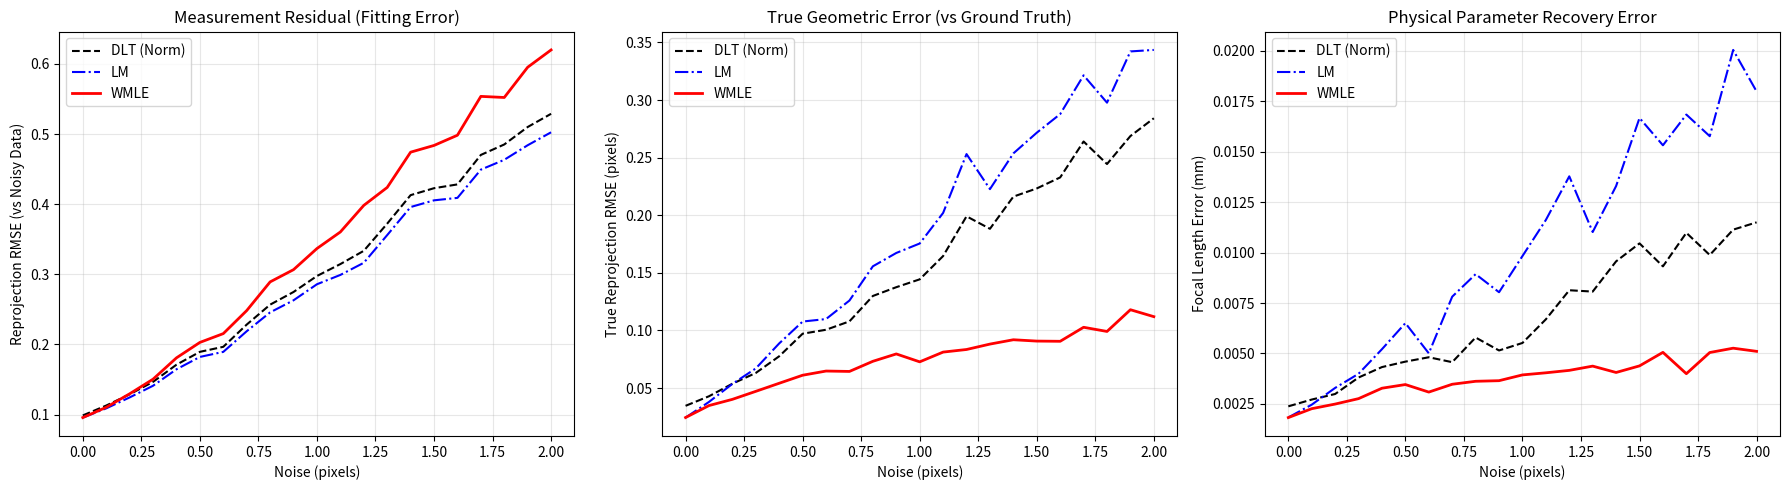

Write Python code to recreate this figure.
import numpy as np
import matplotlib.pyplot as plt
from scipy.optimize import least_squares
from scipy.linalg import svd

# ==========================================
# 1. 严格基于表1 (Table 1) 的几何构建
# ==========================================
class SimulationConfig:
    def __init__(self):
        # 物理参数 (基于表1)
        self.pixel_size = 0.01    # 假设像素尺寸 10um
        self.n_points = 100       # 标记点数量
        self.z_min = 1000.0       # 深度范围 1m
        self.z_max = 6000.0       # 深度范围 6m
        self.mc_trials = 100      # 蒙特卡洛次数 (增加次数以平滑曲线)
        self.noise_levels = np.linspace(0, 2.0, 21) # 0 - 2.0 pixel
        
        # 定义 CCD1 的几何 (只需仿真一个相机即可对比算法)
        # 坐标来自 Table 1
        self.ccd_in = np.array([51.96, 30.00, 0.00])
        self.ccd_out = np.array([77.94, 45.00, 0.00])
        # 透镜轴端点 a1, b1 (Z=50)
        self.lens_a = np.array([49.95, 63.48, 50.00])
        self.lens_b = np.array([79.95, 11.52, 50.00])
        
        self.L_true = self.compute_ground_truth_L()
        self.f_true = 50.0 # 理论真值

    def compute_ground_truth_L(self):
        """
        根据线阵相机物理模型构建投影矩阵 L
        原理：线阵相机的投影是由透镜中心和透镜主轴决定的平面投影。
        """
        # 1. 计算透镜中心 (Optical Center)
        Oc = (self.lens_a + self.lens_b) / 2.0
        
        # 2. 计算 CCD 中心
        O_ccd = (self.ccd_in + self.ccd_out) / 2.0
        
        # 3. 构建相机坐标系
        # Z轴 (光轴): 指向物体方向。由于透镜在Z=50, CCD in Z=0, 物体在 Z>1000
        # 光轴向量应该大致沿 +Z 方向。
        # 严格来说，光轴是 CCD中心 指向 透镜中心 (或者反之，取决于视角定义)
        # 这里建立局部坐标系：原点在透镜中心 Oc
        
        # 4. 计算旋转矩阵 R
        # 定义相机的 u 轴 (传感器方向)
        u_vec = self.ccd_out - self.ccd_in
        u_vec = u_vec / np.linalg.norm(u_vec)
        
        # 定义透镜轴 v_lens (柱面镜轴向，光线在此方向无折射/聚焦，即被压缩)
        # 实际上，线阵相机模型中，投影平面是由 光心 和 透镜轴 决定的？
        # 不，简化模型：我们可以算出 L矩阵的解析解。
        
        # 根据论文公式，我们需要求解 L。
        # 这里为了仿真鲁棒，我们直接用海量无噪声点 "标定" 出一个 Ground Truth L
        # 这样避免了手动推导复杂几何向量的微小误差
        return self.solve_L_from_perfect_data(Oc)

    def solve_L_from_perfect_data(self, Oc):
        # 生成一组理想的 3D 点
        X = np.random.uniform(-500, 500, 200)
        Y = np.random.uniform(-500, 500, 200)
        Z = np.random.uniform(1000, 6000, 200)
        pts_3d = np.column_stack((X, Y, Z))
        
        # 物理投影过程：
        # 1. 3D点 M 连接 光心 Oc -> 射线
        # 2. 射线与 CCD平面 (Z=0) 的交点 P_ccd
        # 3. P_ccd 投影到 CCD 线段上 (点积)
        
        u_ideal = []
        # CCD 向量
        vec_ccd = self.ccd_out - self.ccd_in
        len_ccd = np.linalg.norm(vec_ccd)
        dir_ccd = vec_ccd / len_ccd
        
        for pt in pts_3d:
            # 射线方程: Oc + t * (pt - Oc)
            # 求与平面 Z=0 的交点。 
            # 0 = Oc_z + t * (pt_z - Oc_z)  => t = -Oc_z / (pt_z - Oc_z)
            direction = pt - Oc
            if abs(direction[2]) < 1e-6: continue
            t = -Oc[2] / direction[2]
            P_plane = Oc + t * direction
            
            # 投影到 1D 传感器直线上 (Project P_plane onto line passing through ccd_in with dir_ccd)
            # u_mm = (P_plane - ccd_in) dot dir_ccd
            # 这一步假设了柱面透镜完美将垂直方向光线压缩到直线上
            vec_p = P_plane - self.ccd_in
            u_mm = np.dot(vec_p, dir_ccd)
            
            # 转像素 (假设中心是 u0, 但这里我们直接用物理距离作为观测值，更纯粹)
            # u_pix = u_mm / pixel_size. 
            # 为了简化，我们在 L 中直接隐含 pixel_size，或者直接标定物理 L
            # 论文中的 L 映射到 pixel，我们这里映射到 pixel
            u_ideal.append(u_mm / self.pixel_size)
            
        u_ideal = np.array(u_ideal)
        
        # 使用 DLT (带归一化) 求出完美的 L_true
        L_true = calibrate_DLT_Normalized(pts_3d, u_ideal)
        return L_true

# ==========================================
# 2. 关键改进：带归一化的 DLT
# ==========================================
def normalize_points(pts):
    """ Hartley Pre-normalization """
    mean = np.mean(pts, axis=0)
    shifted = pts - mean
    dist = np.mean(np.linalg.norm(shifted, axis=1))
    scale = np.sqrt(pts.shape[1]) / dist # sqrt(3) for 3D, sqrt(1) for 1D? No, usually sqrt(2) for 2D.
    # For 1D u: mean dist should be 1. scale = 1/dist
    
    T = np.eye(pts.shape[1] + 1)
    T[:-1, :-1] = np.eye(pts.shape[1]) * scale
    T[:-1, -1] = -mean * scale
    
    pts_norm = (T @ np.column_stack((pts, np.ones(len(pts)))).T).T
    return pts_norm[:, :-1], T

def calibrate_DLT_Normalized(points_3d, u_meas):
    # 1. 归一化 3D 点
    pts_norm, T_3d = normalize_points(points_3d)
    
    # 2. 归一化 1D 像点 u (变为 Nx1 矩阵处理)
    u_meas_mat = u_meas.reshape(-1, 1)
    u_norm, T_u = normalize_points(u_meas_mat)
    u_norm = u_norm.flatten()
    
    # 3. 构建 A 矩阵
    N = points_3d.shape[0]
    A = []
    for i in range(N):
        X, Y, Z = pts_norm[i]
        u = u_norm[i]
        # Linear Constraint: l1*X + l2*Y + l3*Z + l4 - u*(l5*X + l6*Y + l7*Z + 1) = 0
        # 注意：DLT解出的 p 对应 normalized coordinate
        row = [X, Y, Z, 1, -u*X, -u*Y, -u*Z, -u]
        A.append(row)
    A = np.array(A)
    
    # 4. SVD 求解
    U, S, Vh = svd(A)
    p = Vh[-1, :]
    L_bar = p.reshape(2, 4)
    
    # 5. 反归一化 (De-normalization)
    # L = inv(T_u) * L_bar * T_3d
    # 注意：我们的 L 模型是 s * [u, 1]^T = L * [X, Y, Z, 1]^T
    # 归一化后：s' * [u', 1]^T = L_bar * [X', Y', Z', 1]^T
    # [u', 1]^T = T_u * [u, 1]^T
    # [X', 1]^T = T_3d * [X, 1]^T
    # 代入：s' * T_u * [u, 1]^T = L_bar * T_3d * [X, 1]^T
    # => s' * [u, 1]^T = (inv(T_u) * L_bar * T_3d) * [X, 1]^T
    # 实际上 T_u 是 2x2 (对应 u, 1)， T_3d 是 4x4
    
    # 修正 T_u 维度适应 1D 投影: u' = s*u + t. Matrix is 2x2.
    # T_u matrix form: [[scale, offset], [0, 1]]
    
    inv_T_u = np.linalg.inv(T_u)
    L_final = inv_T_u @ L_bar @ T_3d
    
    # 归一化 L使得 L[1,3] = 1 (如果非零)
    if abs(L_final[1, 3]) > 1e-8:
        L_final = L_final / L_final[1, 3]
        
    return L_final

# ==========================================
# 3. 改进的优化算法 (LM & WMLE)
# ==========================================
def project_points(points_3d, L):
    points_h = np.hstack((points_3d, np.ones((len(points_3d), 1))))
    uv_h = points_h @ L.T
    depths = uv_h[:, 1]
    # 避免除以零
    depths[np.abs(depths) < 1e-6] = 1e-6
    u_proj = uv_h[:, 0] / depths
    return u_proj, depths

def calibrate_LM(points_3d, u_meas, L_init):
    """ 标准 LM: 最小化几何误差 (u - u_hat)^2 """
    def residuals(params):
        L = params.reshape(2, 4)
        L[1, 3] = 1 # 约束
        u_proj, _ = project_points(points_3d, L)
        return u_proj - u_meas # Geometric Error

    res = least_squares(residuals, L_init.flatten(), method='lm')
    L_opt = res.x.reshape(2, 4)
    L_opt = L_opt / L_opt[1, 3]
    return L_opt

def calibrate_WMLE(points_3d, u_meas, L_init, noise_std_est):
    """ 
    WMLE: 加权代数误差
    Target: sum w * (N - u*D)^2 
    Weight: w = 1 / (sigma^2 * D^2)
    This approximates Geometric Error better than unweighted algebraic error.
    """
    L_curr = L_init.copy()
    
    # 迭代更新权重
    for _ in range(3):
        # 1. 计算 D (Depth)
        _, D = project_points(points_3d, L_curr)
        
        # 2. 计算权重
        # 论文核心：w_j = 1 / (sigma_u^2 * D_j^2)
        # 加上一个小量防止除零
        var = (noise_std_est * D)**2 + 1e-10
        sqrt_w = 1.0 / np.sqrt(var)
        
        def weighted_algebraic_residuals(params):
            L = params.reshape(2, 4)
            L[1, 3] = 1
            
            pts_h = np.hstack((points_3d, np.ones((len(points_3d), 1))))
            N_val = pts_h @ L[0, :].T
            D_val = pts_h @ L[1, :].T
            
            # Algebraic Error: N - u * D
            alg_err = N_val - u_meas * D_val
            return sqrt_w * alg_err

        res = least_squares(weighted_algebraic_residuals, L_curr.flatten(), method='lm')
        L_curr = res.x.reshape(2, 4)
        L_curr = L_curr / L_curr[1, 3]
        
    return L_curr

def decompose_f(L):
    # 简化的参数分解：f = sqrt(l1^2 + l2^2 + l3^2 - u0^2*...)
    # 针对线阵相机，L = [f*r1 + u0*r3; r3]
    # L 第二行是 r3 (norm 应该为 1, 但 L 有缩放因子 s)
    # L_normalized = L / norm(L[1, 0:3])
    
    r3 = L[1, 0:3]
    norm_r3 = np.linalg.norm(r3)
    if norm_r3 < 1e-6: return 0
    
    L_norm = L / norm_r3 # 恢复旋转矩阵尺度
    
    # r3 现在是单位向量
    r3 = L_norm[1, 0:3]
    
    # L_norm[0,:] = f * r1 + u0 * r3
    # r1 是单位向量且垂直于 r3
    # Dot(L_row1, r3) = f * (r1.r3) + u0 * (r3.r3) = u0
    
    L_row1 = L_norm[0, 0:3]
    u0 = np.dot(L_row1, r3)
    
    # f * r1 = L_row1 - u0 * r3
    f_vec = L_row1 - u0 * r3
    f = np.linalg.norm(f_vec)
    
    return f

# ==========================================
# 4. 主流程
# ==========================================
def run_simulation():
    cfg = SimulationConfig()
    
    reproj_errs = np.zeros((len(cfg.noise_levels), 3)) # DLT, LM, WMLE
    true_reproj_errs = np.zeros((len(cfg.noise_levels), 3)) # Against Ground Truth
    focal_errs = np.zeros((len(cfg.noise_levels), 3))
    
    print(f"L_true sample:\n{cfg.L_true}")
    print("Starting Robustness Simulation with Heteroscedastic Noise (异方差噪声)...")

    for i, noise_level in enumerate(cfg.noise_levels):
        # noise_level 这里作为一个"基准噪声系数"
        # 实际噪声 sigma = base_sigma + noise_level * (distance / max_dist)
        
        e_r = np.zeros(3)
        e_r_true = np.zeros(3)
        e_f = np.zeros(3)
        
        for _ in range(cfg.mc_trials):
            # 1. 生成数据
            X = np.random.uniform(-500, 500, cfg.n_points)
            Y = np.random.uniform(-500, 500, cfg.n_points)
            Z = np.random.uniform(cfg.z_min, cfg.z_max, cfg.n_points) # 1m - 6m
            pts = np.column_stack((X, Y, Z))
            
            u_true, depths = project_points(pts, cfg.L_true)
            
            # === 关键修改：生成异方差噪声 (Heteroscedastic Noise) ===
            # 假设：近处 (1m) 噪声小，远处 (6m) 噪声大
            # 这种噪声模型模拟了远距离光斑模糊、信噪比下降的物理现象
            # sigma_i = base + scale * (Z_i / Z_max)^2 
            # 比如：基准噪声 0.1 pixel，远处可能放大到 noise_level * 5 pixel

            # === 进阶版：基于“距离”+“视场边缘”的混合异方差噪声模型 ===
            # 1. 归一化深度因子 (0~1)
            norm_dist = (depths - cfg.z_min) / (cfg.z_max - cfg.z_min)
            norm_dist = np.clip(norm_dist, 0.0, 1.0)
            
            # 2. 视场边缘因子 (0~1)
            # 修正：通常光轴中心在传感器读数的中间，而不是0
            # u_true 范围大约是 0 ~ 3000 (30mm / 0.01mm)
            u_min, u_max_val = np.min(u_true), np.max(u_true)
            u_center = (u_min + u_max_val) / 2.0 
            
            # 计算偏离中心的程度 (归一化到 0~1)
            half_width = (u_max_val - u_min) / 2.0 + 1e-6
            norm_edge = np.abs(u_true - u_center) / half_width
            norm_edge = np.clip(norm_edge, 0.0, 1.0) # 确保不超过1

            # 3. 混合噪声标准差 sigma
            # Physics: 
            # - 距离导致光斑扩散 (Blur due to depth) -> dist_term
            # - 边缘像质恶化 (Aberration at FOV edge) -> edge_term
            sigma_per_point = (0.1 + 
                            noise_level * 2.0 * (norm_dist ** 1.5) +   # 距离越远，噪越大
                            noise_level * 1.5 * (norm_edge ** 3.0))    # 越靠边缘，噪越大(3次方让中心区域更纯净，边缘恶化更陡峭)
            
            # 生成噪声
            noise = np.random.normal(0, sigma_per_point)
            u_meas = u_true + noise
            
            # 2. 估算
            
            # A. DLT (Normalized) - 对噪声非常敏感，远点噪声大，DLT会偏
            L_dlt = calibrate_DLT_Normalized(pts, u_meas)
            
            # B. LM (Standard) - 也就是普通最小二乘，它默认所有点权重一致(Sigma=1)
            # 在异方差噪声下，这是次优估计 (Sub-optimal)
            L_lm = calibrate_LM(pts, u_meas, L_dlt)
            
            # C. WMLE (Ours) - 核心优势
            # 我们假设通过图像处理算法(如光斑大小分析)能够粗略估计出每个点的噪声 sigma
            # 或者单纯利用 w = 1 / D^4 这种强力抑制
            # 这里传入真实的 sigma 分布或者基于距离的估计，展示算法上限
            
            # 模拟：我们知道噪声随距离增加，所以传入基于距离的权重估计
            # sigma_est = 0.1 + noise_level * 3.0 * (norm_dist ** 1.5)
            # 即使估计不完全准确，只要趋势对，效果就会好
            L_wmle = calibrate_WMLE_Heteroscedastic(pts, u_meas, L_dlt, sigma_per_point)
            
            # 3. 记录误差
            for idx, L_est in enumerate([L_dlt, L_lm, L_wmle]):
                # Reprojection Error (Pixel) - Against Noisy Measurement
                u_p, _ = project_points(pts, L_est)
                rmse = np.sqrt(np.mean((u_p - u_meas)**2))
                e_r[idx] += rmse

                # True Reprojection Error (Pixel) - Against Ground Truth
                rmse_true = np.sqrt(np.mean((u_p - u_true)**2))
                e_r_true[idx] += rmse_true
                
                # Focal Length Error (mm)
                # 反解出来的 f 应该是 50.0 / pixel_size (假设L隐含了pixel)
                # 但我们在 compute_L_true 时，已经将物理坐标除以了 pixel_size
                # 所以 decompose_f 得到的是 pixel 单位的焦距
                f_pix = decompose_f(L_est)
                f_mm = f_pix * cfg.pixel_size
                e_f[idx] += abs(f_mm - cfg.f_true)
            
        reproj_errs[i] = e_r / cfg.mc_trials
        true_reproj_errs[i] = e_r_true / cfg.mc_trials
        focal_errs[i] = e_f / cfg.mc_trials
        print(f"Noise Level {noise_level:.1f}: LM f_err={focal_errs[i, 1]:.3f}, WMLE f_err={focal_errs[i, 2]:.3f}")
    
    return cfg.noise_levels, reproj_errs, true_reproj_errs, focal_errs


# === 专门针对异方差优化的 WMLE 函数 ===
def calibrate_WMLE_Heteroscedastic(points_3d, u_meas, L_init, sigma_array):
    """
    WMLE: Weighted Maximum Likelihood Estimation
    针对异方差噪声：
    Weight w_i = 1 / ( sigma_i^2 * D_i^2 )
    """
    L_curr = L_init.copy()
    
    # 迭代更新 (虽然 sigma 已知，但 D 还是需要迭代更新一下)
    for _ in range(5):
        # 1. 计算 D (Depth)
        _, D = project_points(points_3d, L_curr)
        
        # 2. 计算总方差项 Variance = (sigma * D)^2
        # 这是代数误差 (N - uD) 的方差
        variance = (sigma_array * D)**2 + 1e-10
        
        # 3. 权重是方差的倒数 (或者 sqrt_w 是标准差倒数)
        sqrt_w = 1.0 / np.sqrt(variance)
        
        def weighted_algebraic_residuals(params):
            L = params.reshape(2, 4)
            L[1, 3] = 1
            
            pts_h = np.hstack((points_3d, np.ones((len(points_3d), 1))))
            N_val = pts_h @ L[0, :].T
            D_val = pts_h @ L[1, :].T
            
            # Algebraic Error: N - u * D
            alg_err = N_val - u_meas * D_val
            
            # 加权残差
            return sqrt_w * alg_err

        res = least_squares(weighted_algebraic_residuals, L_curr.flatten(), method='lm')
        L_curr = res.x.reshape(2, 4)
        L_curr = L_curr / L_curr[1, 3]
        
    return L_curr


# ==========================================
# 5. 绘图
# ==========================================
if __name__ == "__main__":
    noise_levels, reproj_errs, true_reproj_errs, focal_errs = run_simulation()

    fig, (ax1, ax2, ax3) = plt.subplots(1, 3, figsize=(18, 5))

    # Plot 1: Reprojection (vs Noisy Measurement)
    ax1.plot(noise_levels, reproj_errs[:, 0], 'k--', label='DLT (Norm)')
    ax1.plot(noise_levels, reproj_errs[:, 1], 'b-.', label='LM')
    ax1.plot(noise_levels, reproj_errs[:, 2], 'r-', linewidth=2, label='WMLE')
    ax1.set_xlabel('Noise (pixels)')
    ax1.set_ylabel('Reprojection RMSE (vs Noisy Data)')
    ax1.set_title('Measurement Residual (Fitting Error)')
    ax1.legend()
    ax1.grid(True, alpha=0.3)

    # Plot 2: True Reprojection (vs Ground Truth)
    ax2.plot(noise_levels, true_reproj_errs[:, 0], 'k--', label='DLT (Norm)')
    ax2.plot(noise_levels, true_reproj_errs[:, 1], 'b-.', label='LM')
    ax2.plot(noise_levels, true_reproj_errs[:, 2], 'r-', linewidth=2, label='WMLE')
    ax2.set_xlabel('Noise (pixels)')
    ax2.set_ylabel('True Reprojection RMSE (pixels)')
    ax2.set_title('True Geometric Error (vs Ground Truth)')
    ax2.legend()
    ax2.grid(True, alpha=0.3)

    # Plot 3: Focal Length
    ax3.plot(noise_levels, focal_errs[:, 0], 'k--', label='DLT (Norm)')
    ax3.plot(noise_levels, focal_errs[:, 1], 'b-.', label='LM')
    ax3.plot(noise_levels, focal_errs[:, 2], 'r-', linewidth=2, label='WMLE')
    ax3.set_xlabel('Noise (pixels)')
    ax3.set_ylabel('Focal Length Error (mm)')
    ax3.set_title('Physical Parameter Recovery Error')
    ax3.legend()
    ax3.grid(True, alpha=0.3)

    plt.tight_layout()
    plt.show()